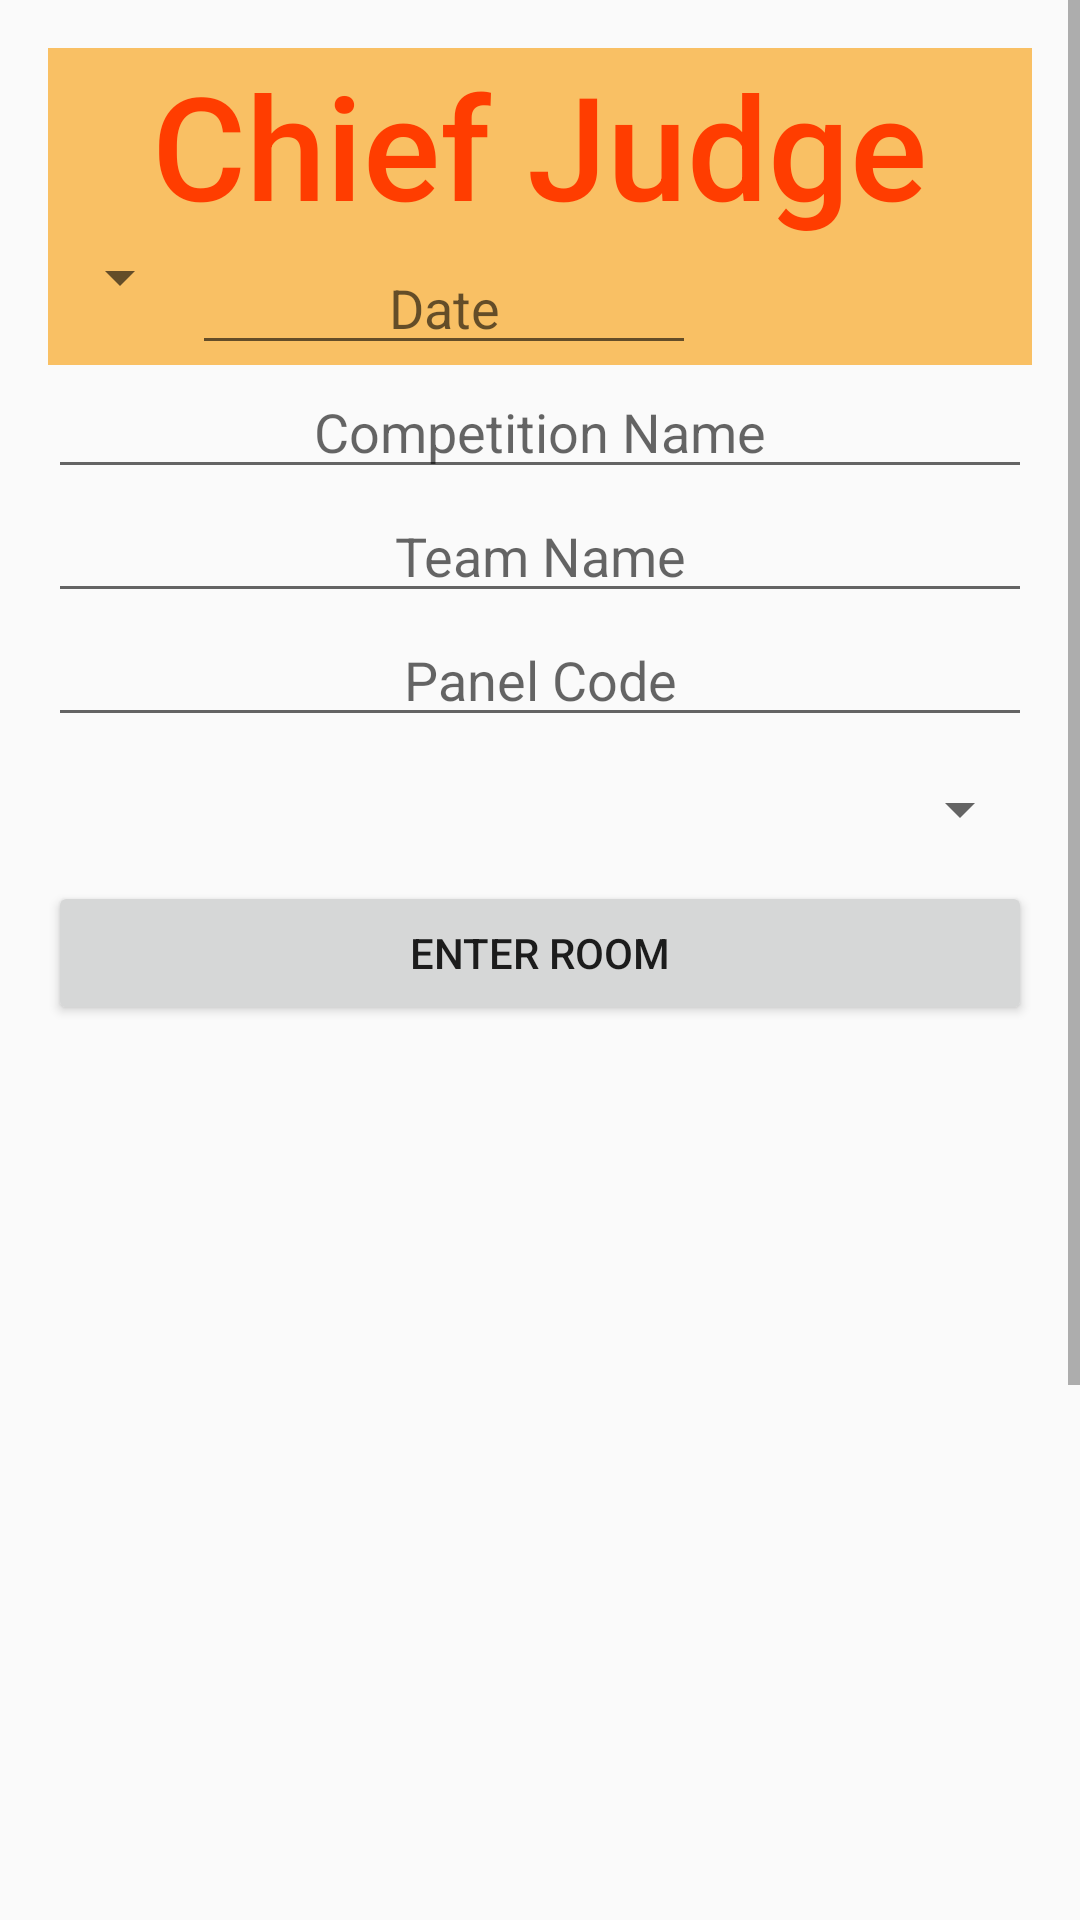

Write the Android layout XML for this screen, with the resource values it uses.
<!-- AndroidManifest.xml: application theme Theme.Scorer -->
<!-- res/layout/timer.xml -->
<?xml version="1.0" encoding="utf-8"?>
<LinearLayout xmlns:android="http://schemas.android.com/apk/res/android"
    xmlns:app="http://schemas.android.com/apk/res-auto"
    xmlns:tools="http://schemas.android.com/tools"
    android:layout_width="match_parent"
    android:layout_height="match_parent"
    android:orientation="vertical"
    tools:context=".ChiefJudge">

    <ScrollView
        android:layout_width="match_parent"
        android:layout_height="match_parent">

        <LinearLayout
            android:layout_width="match_parent"
            android:layout_height="wrap_content"
            android:orientation="vertical"
            android:padding="16dp">

            <LinearLayout
                android:layout_width="match_parent"
                android:layout_height="wrap_content"
                android:background="#B2F9A825"
                android:orientation="vertical">

                <TextView
                    android:fadingEdge="horizontal"
                    android:layout_width="wrap_content"
                    android:layout_height="wrap_content"
                    android:layout_gravity="center"
                    android:fontFamily="sans-serif-medium"
                    android:text="Chief Judge"
                    android:textColor="#FF3D00"
                    android:textSize="@android:dimen/app_icon_size" />
                <LinearLayout
                    android:layout_width="match_parent"
                    android:layout_height="wrap_content"
                    android:orientation="horizontal">

                    <Spinner

                        android:layout_width="wrap_content"
                        android:layout_height="wrap_content"
                        android:spinnerMode="dialog"
                        android:id="@+id/mallakhamb_type"/>

                    <EditText
                        android:id="@+id/Date"
                        android:layout_width="wrap_content"
                        android:layout_height="wrap_content"
                        android:layout_gravity="end"
                        android:ems="8"
                        android:gravity="center"
                        android:hint="Date"
                        android:inputType="date"
                        android:textColor="@color/black" />

                </LinearLayout>

            </LinearLayout>

        <EditText
            android:id="@+id/CompetitionName"
            android:layout_width="match_parent"
            android:layout_height="wrap_content"
            android:gravity="center"
            android:hint="Competition Name"
            android:inputType="textShortMessage" />


        <EditText
            android:id="@+id/playerAgeCategory"
            android:layout_width="match_parent"
            android:layout_height="wrap_content"
            android:gravity="center"
            android:hint="Team Name"
            app:layout_constraintEnd_toEndOf="parent"
            app:layout_constraintHorizontal_bias="1.0"
            app:layout_constraintStart_toStartOf="parent"
            app:layout_constraintTop_toTopOf="parent" />

            <EditText
                android:id="@+id/roomCode"
                android:layout_width="match_parent"
                android:layout_height="wrap_content"
                android:ems="10"
                android:hint="Panel Code"
                android:inputType="textPersonName"
                android:gravity="center"/>

            <Spinner
                android:id="@+id/ageCatBoys"
                android:layout_width="match_parent"
                android:layout_height="@android:dimen/app_icon_size"
                android:scrollIndicators="bottom"
                android:spinnerMode="dialog" />



            <Button
            android:id="@+id/validate"
            android:layout_width="match_parent"
            android:layout_height="wrap_content"
            android:text="Enter Room" />

        <RelativeLayout
            android:layout_width="match_parent"
            android:layout_height="wrap_content"
            android:paddingBottom="90dp"
            app:layout_constraintBottom_toBottomOf="parent"
            app:layout_constraintEnd_toEndOf="parent"
            app:layout_constraintStart_toStartOf="parent"
            app:layout_constraintTop_toTopOf="parent">


            <TextView
                android:id="@+id/tvTimer"
                android:layout_width="wrap_content"
                android:layout_height="wrap_content"
                android:layout_alignParentTop="true"
                android:layout_centerHorizontal="true"
                android:layout_marginTop="120dp"
                android:paddingBottom="50dp"
                android:text="00:00:000"
                android:textColor="#000000"
                android:textSize="50dp"
                android:textStyle="bold"
                android:visibility="invisible" />

            <Button
                android:id="@+id/btStart"
                android:layout_width="wrap_content"
                android:layout_height="wrap_content"
                android:layout_below="@+id/tvTimer"
                android:layout_alignParentStart="true"
                android:layout_alignParentLeft="true"
                android:layout_marginLeft="8dp"
                android:layout_marginTop="41dp"
                android:background="#ffffff"
                android:text="Start"
                android:visibility="invisible" />

            <Button
                android:id="@+id/btPause"
                android:layout_width="wrap_content"
                android:layout_height="wrap_content"
                android:layout_alignBaseline="@+id/btStart"
                android:layout_alignBottom="@+id/btStart"
                android:layout_centerHorizontal="true"
                android:background="#ffffff"
                android:text="Pause"
                android:visibility="invisible" />

            <Button
                android:id="@+id/btReset"
                android:layout_width="wrap_content"
                android:layout_height="wrap_content"
                android:layout_alignTop="@+id/btPause"
                android:layout_alignParentEnd="true"
                android:layout_alignParentRight="true"
                android:layout_marginRight="8dp"
                android:background="#ffffff"
                android:text="Reset"
                android:visibility="invisible" />

        </RelativeLayout>

        <LinearLayout

            android:layout_width="match_parent"
            android:layout_height="wrap_content"
            android:orientation="vertical">

            <TextView
                android:id="@+id/time1"
                android:layout_width="match_parent"
                android:layout_height="wrap_content"
                android:gravity="center"
                android:text="Player 1 Time:" />
            <TextView
                android:id="@+id/time2"
                android:layout_width="match_parent"
                android:layout_height="wrap_content"
                android:gravity="center"
                android:text="Player 2 Time:" />
            <TextView
                android:id="@+id/time3"
                android:layout_width="match_parent"
                android:layout_height="wrap_content"
                android:gravity="center"
                android:text="Player 3 Time:" />
            <TextView
                android:id="@+id/time4"
                android:layout_width="match_parent"
                android:layout_height="wrap_content"
                android:gravity="center"
                android:text="Player 4 Time:" />
            <TextView
                android:id="@+id/time5"
                android:layout_width="match_parent"
                android:layout_height="wrap_content"
                android:gravity="center"
                android:text="Player 5 Time:" />
            <TextView
                android:id="@+id/time6"
                android:layout_width="match_parent"
                android:layout_height="wrap_content"
                android:gravity="center"
                android:text="Player 6 Time:" />

        </LinearLayout>
        </LinearLayout>
    </ScrollView>
</LinearLayout>
<!-- resources referenced by this layout -->
<resources>
  <style name="Theme.Scorer" parent="Theme.AppCompat.Light.NoActionBar">
          
          <item name="colorPrimary">@color/purple_500</item>
          <item name="colorPrimaryDark">@color/purple_700</item>
          <item name="colorAccent">@color/teal_200</item>
          
      </style>
  <!-- not gathered from this repository: default colours our renderer supplied (Android Studio template values) -->
  <color name="purple_500">#FF6200EE</color>
  <color name="purple_700">#FF3700B3</color>
  <color name="teal_200">#FF03DAC5</color>
  <color name="black">#FF000000</color>
</resources>
